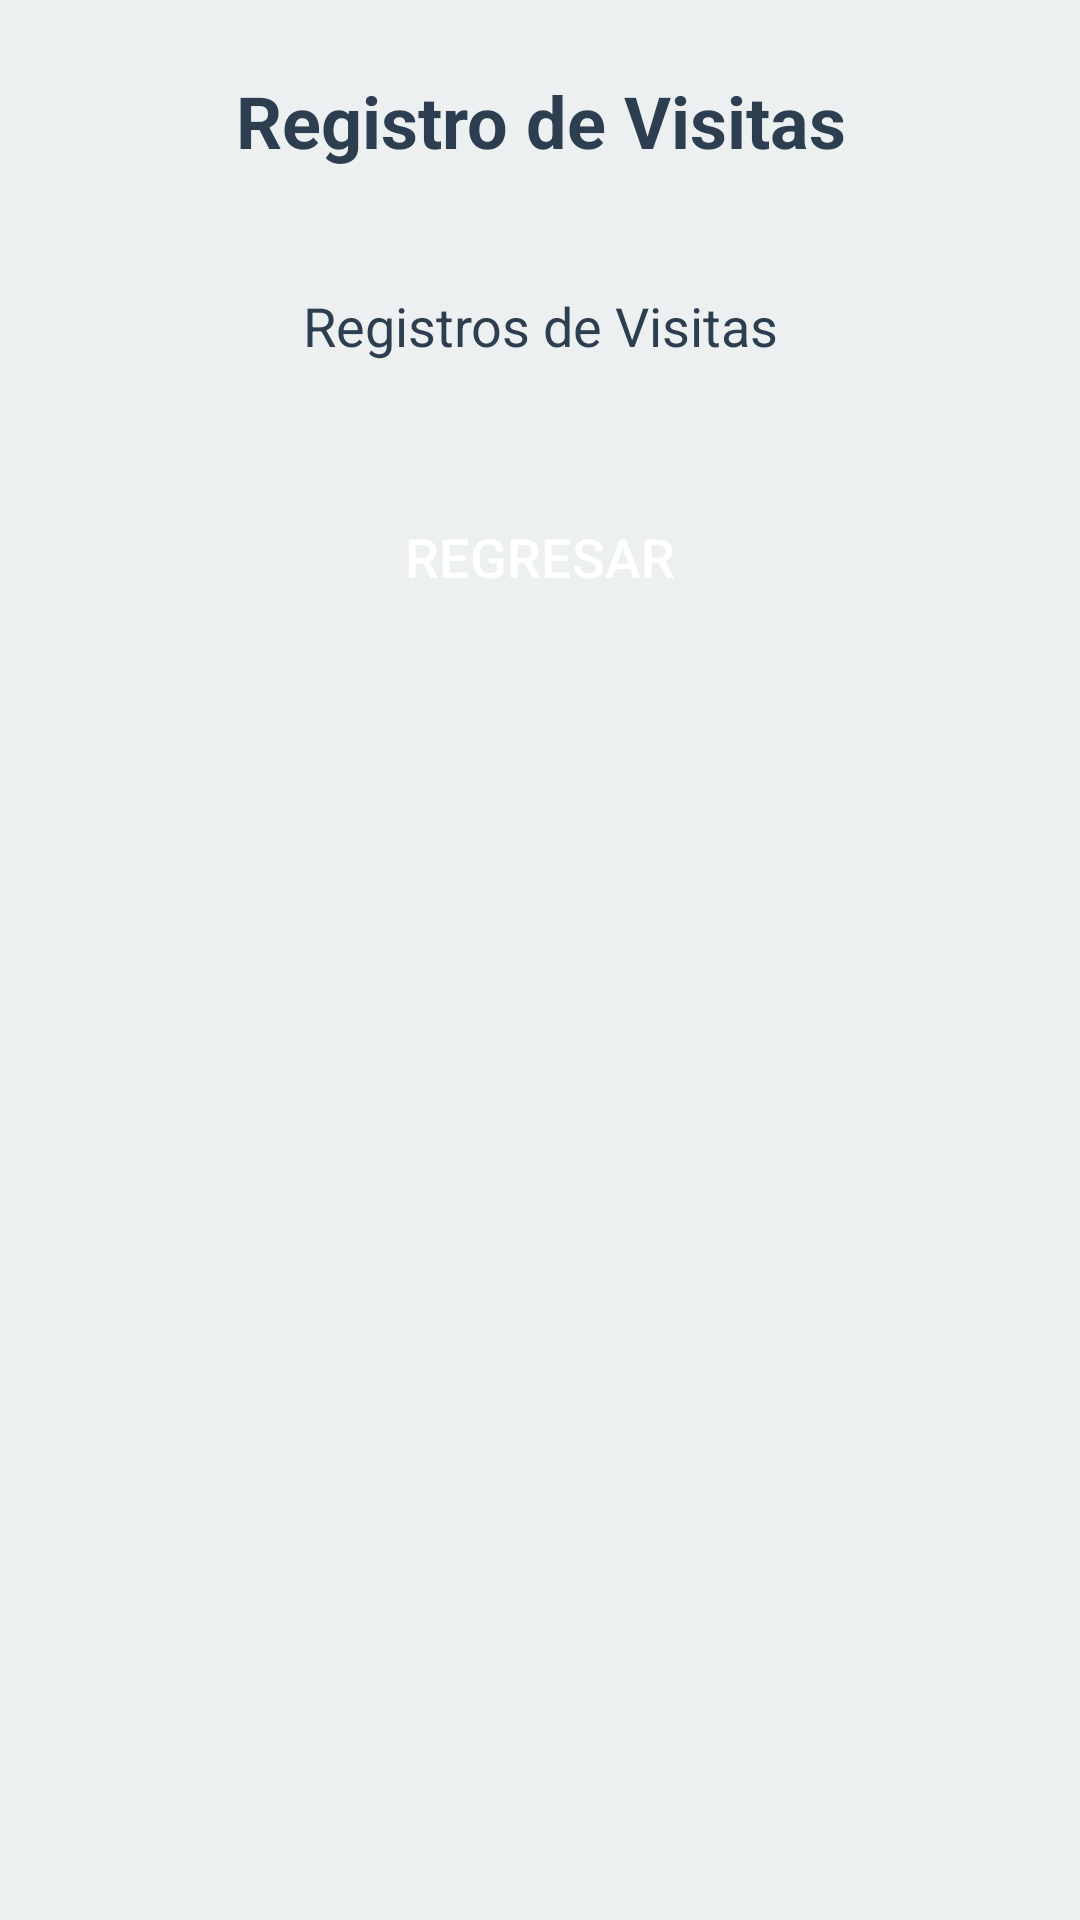

Reconstruct the res/layout file that produces this screen, plus the resources it refers to.
<!-- AndroidManifest.xml: application theme Theme.ProyectoSDC -->
<!-- res/layout/visitas.xml -->
<?xml version="1.0" encoding="utf-8"?>
<LinearLayout xmlns:android="http://schemas.android.com/apk/res/android"
    android:layout_width="match_parent"
    android:layout_height="match_parent"
    android:orientation="vertical"
    android:padding="24dp"
    android:background="#ecf0f1">

    
    <TextView
        android:layout_width="match_parent"
        android:layout_height="wrap_content"
        android:text="Registro de Visitas"
        android:textSize="24sp"
        android:textColor="#2c3e50"
        android:textStyle="bold"
        android:gravity="center"
        android:layout_marginBottom="40dp" />

    
    <TextView
        android:id="@+id/textViewVisitRecords"
        android:layout_width="match_parent"
        android:layout_height="wrap_content"
        android:text="Registros de Visitas"
        android:textSize="18sp"
        android:textColor="#2c3e50"
        android:gravity="center"
        android:layout_marginBottom="16dp"/>

    
    <Button
        android:id="@+id/buttonBack"
        style="@style/ButtonStyle"
        android:text="Regresar"
        android:layout_marginTop="24dp"/>
</LinearLayout>
<!-- resources referenced by this layout -->
<resources>
  <style name="ButtonStyle">
          <item name="android:background">@drawable/button_bg</item>
          <item name="android:textColor">@android:color/white</item>
          <item name="android:textSize">18sp</item>
          <item name="android:layout_width">match_parent</item>
          <item name="android:layout_height">50dp</item>
          <item name="android:layout_marginBottom">16dp</item>
      </style>
  <style name="Theme.ProyectoSDC" parent="android:Theme.Material.Light.NoActionBar" />
</resources>
